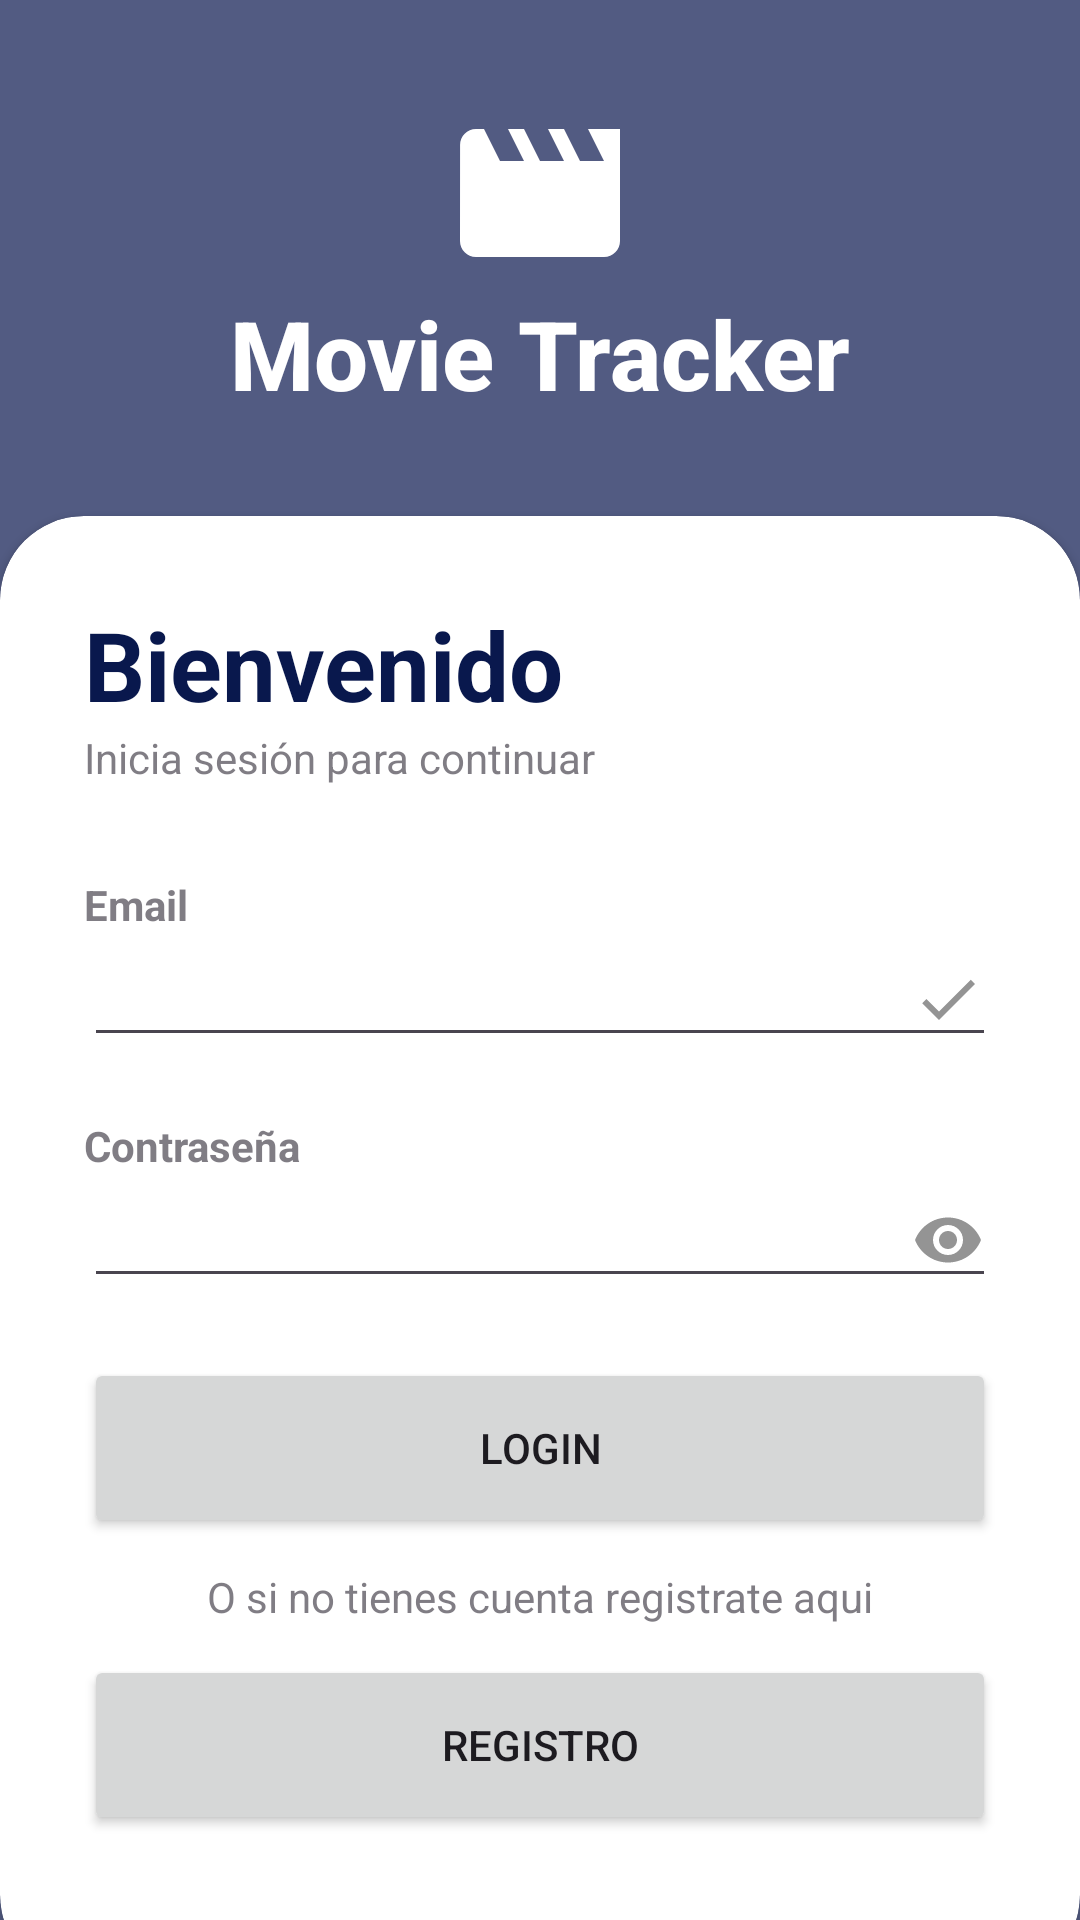

Android layout source for this screen:
<!-- AndroidManifest.xml: application theme Theme.Prueba -->
<!-- res/layout/activity_login.xml -->
<?xml version="1.0" encoding="utf-8"?>
<RelativeLayout xmlns:android="http://schemas.android.com/apk/res/android"
    xmlns:app="http://schemas.android.com/apk/res-auto"
    xmlns:tools="http://schemas.android.com/tools"
    android:layout_width="match_parent"
    android:layout_height="match_parent"
    android:background="@drawable/ic_background"
    tools:context=".LoginActivity">

    <RelativeLayout
        android:layout_width="match_parent"
        android:layout_height="match_parent"
        android:background="@color/Menu"
        android:alpha="0.7"/>

    <LinearLayout
        android:layout_width="match_parent"
        android:layout_height="match_parent"
        android:orientation="vertical"
        android:gravity="center"
        android:layout_above="@+id/cardView">

        <ImageView
            android:layout_width="wrap_content"
            android:layout_height="wrap_content"
            android:src="@drawable/movie_icon"/>

        <TextView
            android:layout_width="wrap_content"
            android:layout_height="wrap_content"
            android:text="Movie Tracker"
            android:textColor="@color/white"
            android:fontFamily="sans-serif-medium"
            android:textSize="32sp"
            android:textStyle="bold" />

    </LinearLayout>

<androidx.cardview.widget.CardView
    android:layout_width="match_parent"
    android:layout_height="wrap_content"
    android:layout_alignParentBottom="true"
    app:cardCornerRadius="28dp"
    android:layout_marginBottom="-20dp"
    android:id="@+id/cardView"
    >
    <LinearLayout
        android:layout_width="match_parent"
        android:layout_height="wrap_content"
        android:orientation="vertical"
        android:padding="28dp">

        <TextView
            android:layout_width="wrap_content"
            android:layout_height="wrap_content"
            android:text="@string/layout_bienvenido"
            android:textColor="@color/Menu"
            android:textSize="32sp"
            android:textStyle="bold" />

        <TextView
            android:layout_width="wrap_content"
            android:layout_height="wrap_content"
            android:text="@string/layout_iniciasesion"
            android:alpha="0.7"/>

        <View
            android:layout_width="wrap_content"
            android:layout_height="30dp"/>

        <TextView
            android:layout_width="wrap_content"
            android:layout_height="wrap_content"
            android:text="Email"
            android:alpha="0.7"
            android:textStyle="bold"/>

        <EditText
            android:id="@+id/mail"
            android:layout_width="match_parent"
            android:layout_height="wrap_content"
            android:inputType="textEmailAddress"
            android:drawableEnd="@drawable/done_icon"/>

        <View
            android:layout_width="wrap_content"
            android:layout_height="20dp"/>

        <TextView
            android:layout_width="wrap_content"
            android:layout_height="wrap_content"
            android:text="@string/layout_contrasena"
            android:alpha="0.7"
            android:textStyle="bold"/>

        <EditText
            android:id="@+id/password"
            android:layout_width="match_parent"
            android:layout_height="wrap_content"
            android:inputType="textPassword"
            android:drawableEnd="@drawable/password_icon"/>

        <View
            android:layout_width="wrap_content"
            android:layout_height="20dp"/>
        
        <Button
            android:id="@+id/loginButton"
            android:layout_width="match_parent"
            android:layout_height="60dp"
            android:text="Login"
            android:onClick="login"
            app:cornerRadius="32dp"/>

        <View
            android:layout_width="wrap_content"
            android:layout_height="10dp"/>

        <TextView
            android:layout_width="wrap_content"
            android:layout_height="wrap_content"
            android:text="@string/layout_texto_cuenta"
            android:layout_gravity="center"
            android:alpha="0.7"/>

        <View
            android:layout_width="wrap_content"
            android:layout_height="10dp"/>

        <Button
            android:id="@+id/registerButton"
            android:layout_width="match_parent"
            android:layout_height="60dp"
            android:text="@string/layout_registro"
            android:onClick="registro"
            app:cornerRadius="32dp"/>

        <View
            android:layout_width="wrap_content"
            android:layout_height="20dp"/>

    </LinearLayout>

</androidx.cardview.widget.CardView>

</RelativeLayout>
<!-- resources referenced by this layout -->
<resources>
  <color name="Menu">#09184D</color>
  <color name="white">#FFFFFFFF</color>
  <!-- drawable done_icon (drawable) -->
  <vector android:autoMirrored="true" android:height="24dp"
      android:tint="#949494" android:viewportHeight="24"
      android:viewportWidth="24" android:width="24dp" xmlns:android="http://schemas.android.com/apk/res/android">
      <path android:fillColor="@android:color/white" android:pathData="M9,16.2L4.8,12l-1.4,1.4L9,19 21,7l-1.4,-1.4L9,16.2z"/>
  </vector>
  <!-- drawable movie_icon (drawable) -->
  <vector android:autoMirrored="true" android:height="64dp"
      android:tint="#FFFFFF" android:viewportHeight="24"
      android:viewportWidth="24" android:width="64dp" xmlns:android="http://schemas.android.com/apk/res/android">
      <path android:fillColor="@android:color/white" android:pathData="M18,4l2,4h-3l-2,-4h-2l2,4h-3l-2,-4H8l2,4H7L5,4H4c-1.1,0 -1.99,0.9 -1.99,2L2,18c0,1.1 0.9,2 2,2h16c1.1,0 2,-0.9 2,-2V4h-4z"/>
  </vector>
  <!-- drawable password_icon (drawable) -->
  <vector android:autoMirrored="true" android:height="24dp"
      android:tint="#949494" android:viewportHeight="24"
      android:viewportWidth="24" android:width="24dp" xmlns:android="http://schemas.android.com/apk/res/android">
      <path android:fillColor="@android:color/white" android:pathData="M12,4.5C7,4.5 2.73,7.61 1,12c1.73,4.39 6,7.5 11,7.5s9.27,-3.11 11,-7.5c-1.73,-4.39 -6,-7.5 -11,-7.5zM12,17c-2.76,0 -5,-2.24 -5,-5s2.24,-5 5,-5 5,2.24 5,5 -2.24,5 -5,5zM12,9c-1.66,0 -3,1.34 -3,3s1.34,3 3,3 3,-1.34 3,-3 -1.34,-3 -3,-3z"/>
  </vector>
  <string name="layout_bienvenido">Bienvenido</string>
  <string name="layout_contrasena">Contraseña</string>
  <string name="layout_iniciasesion">Inicia sesión para continuar</string>
  <string name="layout_registro">Registro</string>
  <string name="layout_texto_cuenta">O si no tienes cuenta registrate aqui</string>
  <style name="Theme.Prueba" parent="Base.Theme.Prueba" />
  <style name="Base.Theme.Prueba" parent="Theme.Material3.DayNight.NoActionBar">
          
          <item name="colorPrimary">@color/Menu</item>
          <item name="colorPrimaryVariant">@color/Menu</item>
          <item name="colorOnPrimary">@color/white</item>
          <item name="colorSecondary">@color/Buttons</item>
          <item name="colorSecondaryVariant">@color/Buttons</item>
          <item name="colorOnSecondary">@color/white</item>
          <item name="colorSurface">@color/white</item>
          <item name="colorOnSurface">@color/white</item>
      </style>
  <color name="Buttons">#7858F2</color>
</resources>
